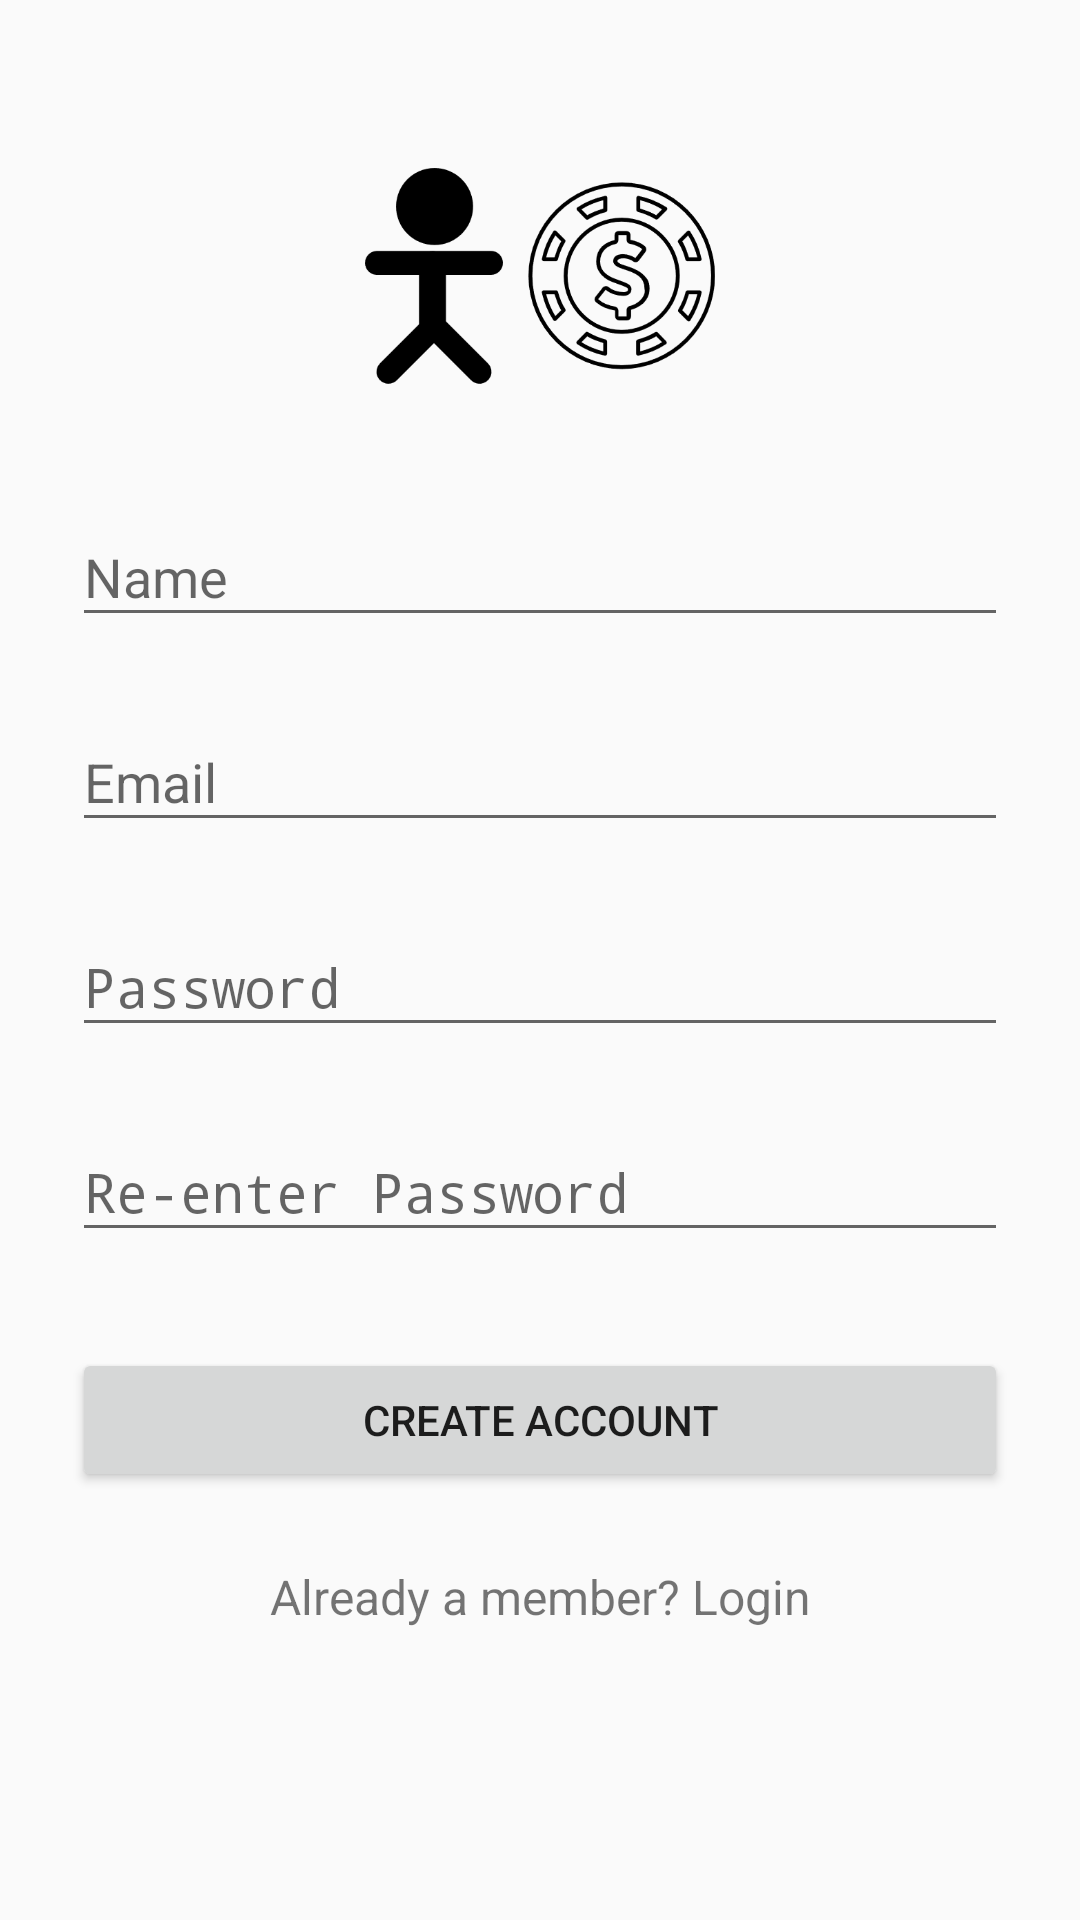

Produce the Android XML layout that renders to this screen, including the resource entries it uses.
<!-- AndroidManifest.xml: activity theme AppTheme.NoActionBar -->
<!-- res/layout/activity_signup.xml -->
<?xml version="1.0" encoding="utf-8"?>
<ScrollView
    xmlns:android="http://schemas.android.com/apk/res/android"
    android:layout_width="fill_parent"
    android:layout_height="fill_parent"
    android:fitsSystemWindows="true">

    <LinearLayout
        android:orientation="vertical"
        android:layout_width="match_parent"
        android:layout_height="wrap_content"
        android:paddingTop="56dp"
        android:paddingLeft="24dp"
        android:paddingRight="24dp">

        <ImageView android:src="@drawable/logo"
            android:layout_width="wrap_content"
            android:layout_height="72dp"
            android:layout_marginBottom="24dp"
            android:layout_gravity="center_horizontal" />

        
        <android.support.design.widget.TextInputLayout
            android:layout_width="match_parent"
            android:layout_height="wrap_content"
            android:layout_marginTop="8dp"
            android:layout_marginBottom="8dp">
            <EditText android:id="@+id/input_name"
                android:layout_width="match_parent"
                android:layout_height="wrap_content"
                android:inputType="textPersonName"
                android:hint="Name" />
        </android.support.design.widget.TextInputLayout>

        
        
            
            
            
            
            
                
                
                
                
        



        
        <android.support.design.widget.TextInputLayout
            android:layout_width="match_parent"
            android:layout_height="wrap_content"
            android:layout_marginTop="8dp"
            android:layout_marginBottom="8dp">
            <EditText android:id="@+id/input_email"
                android:layout_width="match_parent"
                android:layout_height="wrap_content"
                android:inputType="textEmailAddress"
                android:hint="Email" />
        </android.support.design.widget.TextInputLayout>


        
        
            
            
            
            
            
                
                
                
                
        

        
        <android.support.design.widget.TextInputLayout
            android:layout_width="match_parent"
            android:layout_height="wrap_content"
            android:layout_marginTop="8dp"
            android:layout_marginBottom="8dp">
            <EditText android:id="@+id/input_password"
                android:layout_width="match_parent"
                android:layout_height="wrap_content"
                android:inputType="textPassword"
                android:hint="Password"/>
        </android.support.design.widget.TextInputLayout>

        
        <android.support.design.widget.TextInputLayout
            android:layout_width="match_parent"
            android:layout_height="wrap_content"
            android:layout_marginTop="8dp"
            android:layout_marginBottom="8dp">
            <EditText android:id="@+id/input_reEnterPassword"
                android:layout_width="match_parent"
                android:layout_height="wrap_content"
                android:inputType="textPassword"
                android:hint="Re-enter Password"
                android:imeOptions="actionDone"/>
        </android.support.design.widget.TextInputLayout>

        
        <android.support.v7.widget.AppCompatButton
            android:id="@+id/btn_signup"
            android:layout_width="fill_parent"
            android:layout_height="wrap_content"
            android:layout_marginTop="24dp"
            android:layout_marginBottom="24dp"
            android:padding="12dp"
            android:text="Create Account"/>

        <TextView android:id="@+id/link_login"
            android:layout_width="fill_parent"
            android:layout_height="wrap_content"
            android:layout_marginBottom="24dp"
            android:text="Already a member? Login"
            android:gravity="center"
            android:textSize="16dip"/>

    </LinearLayout>
</ScrollView>
<!-- resources referenced by this layout -->
<resources>
  <!-- drawable logo: png bitmap (drawable, 117667 bytes) -->
  <style name="AppTheme.NoActionBar">
          <item name="windowActionBar">false</item>
          <item name="windowNoTitle">true</item>
      </style>
</resources>
